Labelled photos from "hybrid-database", an image-classification folder in EnzoN7/Image-classification-Database. The possible labels are: apples, bananas, coconuts, grapes, lemons, limes, mangos, oranges, pineapples, tomatoes.

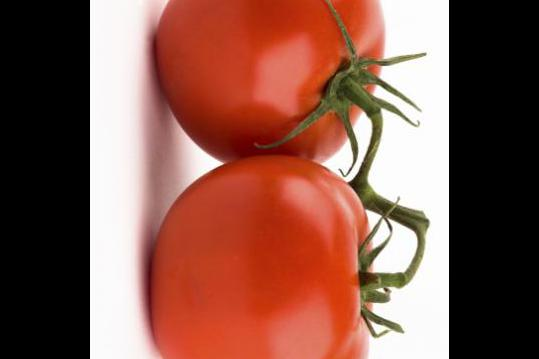
Label: tomatoes

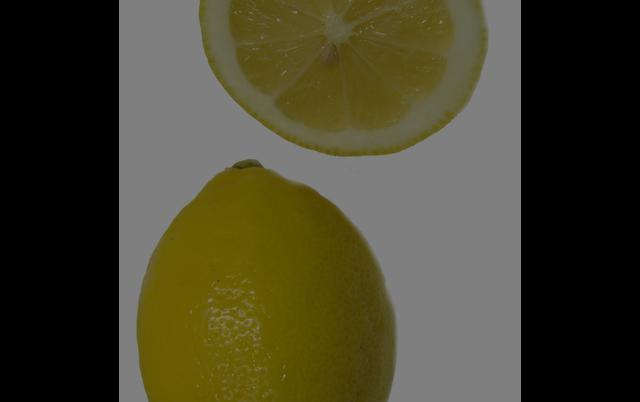
Label: lemons

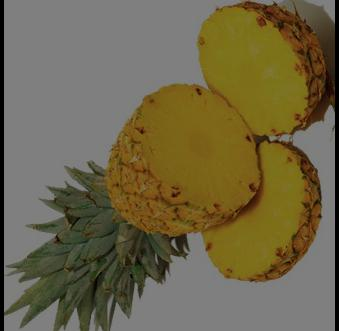
Label: pineapples

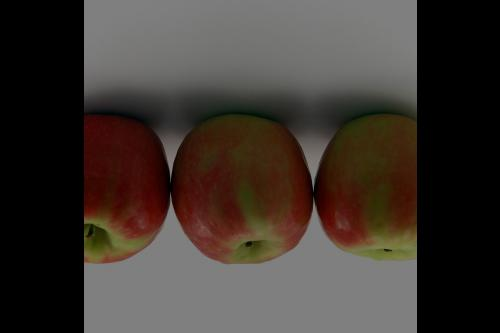
Label: apples

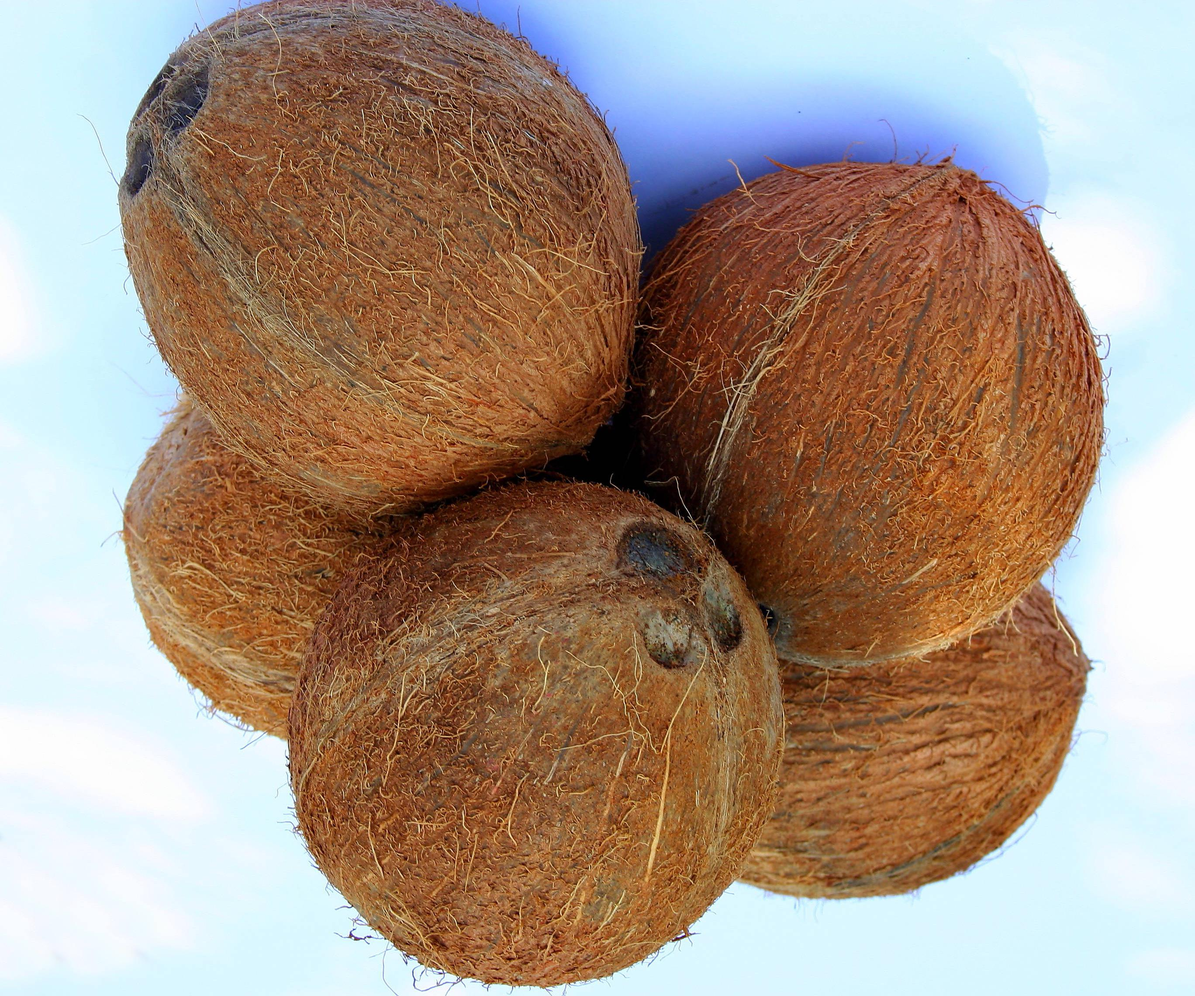
Label: coconuts

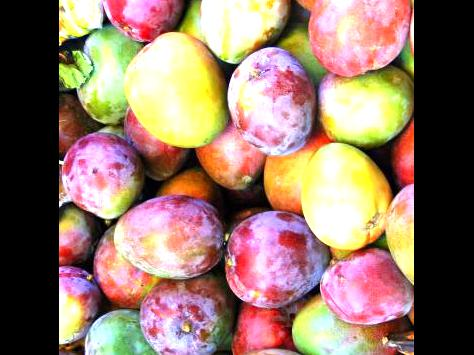
Label: mangos
